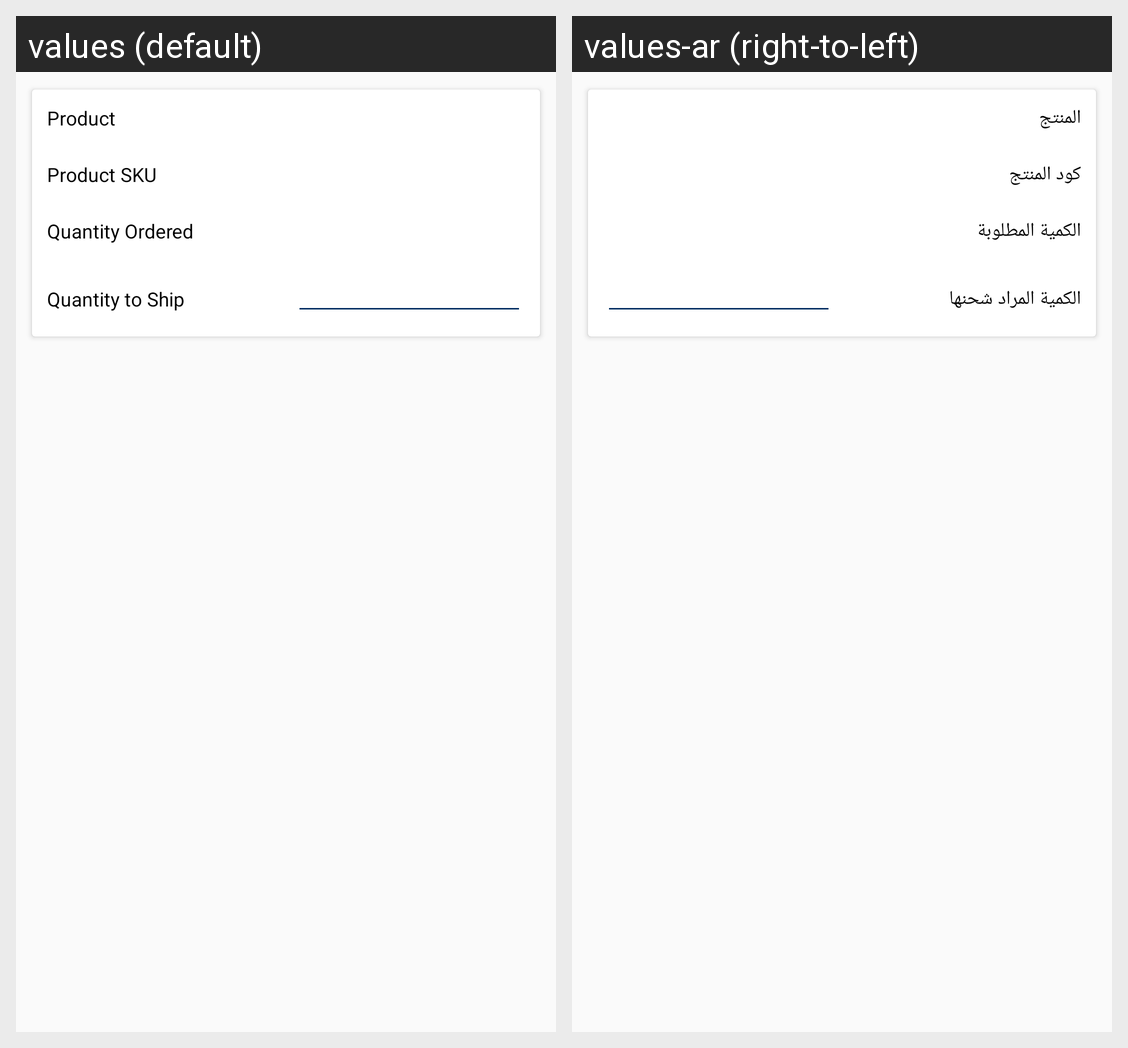

Strings drawn on this Android screen and how each of the app's shown locales translates them:
Android screen res/layout/ced_multivendor_dynamic_items_to_ship.xml rendered under 2 locales, left to right: values (default), values-ar (right-to-left). Device: Nexus 5 (rendered at 1080×1920; each locale shown at half size, 540×960, under a caption strip naming it); theme AppTheme.
Strings drawn on this screen, with the default value and each locale's value (text and hints the layout hard-codes, and strings that could not be matched under every locale, appear in the picture but are not listed):

Product
  values: Product
  values-ar: المنتج

prod_SKU
  values: Product SKU
  values-ar: كود المنتج

QuantityOrdered
  values: Quantity Ordered
  values-ar: الكمية المطلوبة

QuantitytoShip
  values: Quantity to Ship
  values-ar: الكمية المراد شحنها
